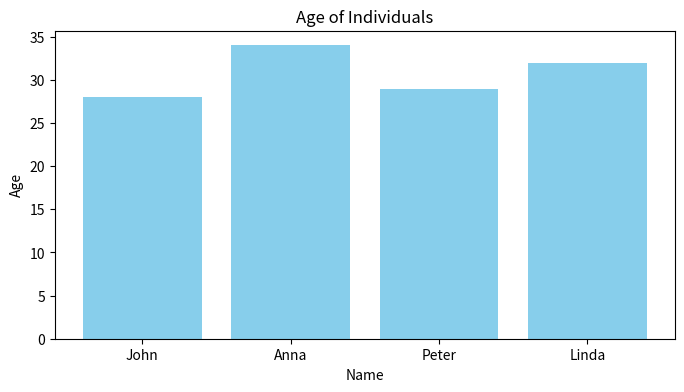

Here is the Python script that generated this plot:
# Import necessary libraries
import pandas as pd
import matplotlib.pyplot as plt
import numpy as np

# Create a simple dataset using pandas
data = {'Name': ['John', 'Anna', 'Peter', 'Linda'],
        'Age': [28, 34, 29, 32],
        'City': ['New York', 'Paris', 'Berlin', 'London']}
df = pd.DataFrame(data)

# Display the DataFrame
print("DataFrame:")
print(df)

# Basic calculation: Average age
average_age = np.mean(df['Age'])
print("\nAverage Age:", average_age)

# Visualize the ages using a bar chart
plt.figure(figsize=(8, 4))
plt.bar(df['Name'], df['Age'], color='skyblue')
plt.xlabel('Name')
plt.ylabel('Age')
plt.title('Age of Individuals')
plt.show()
